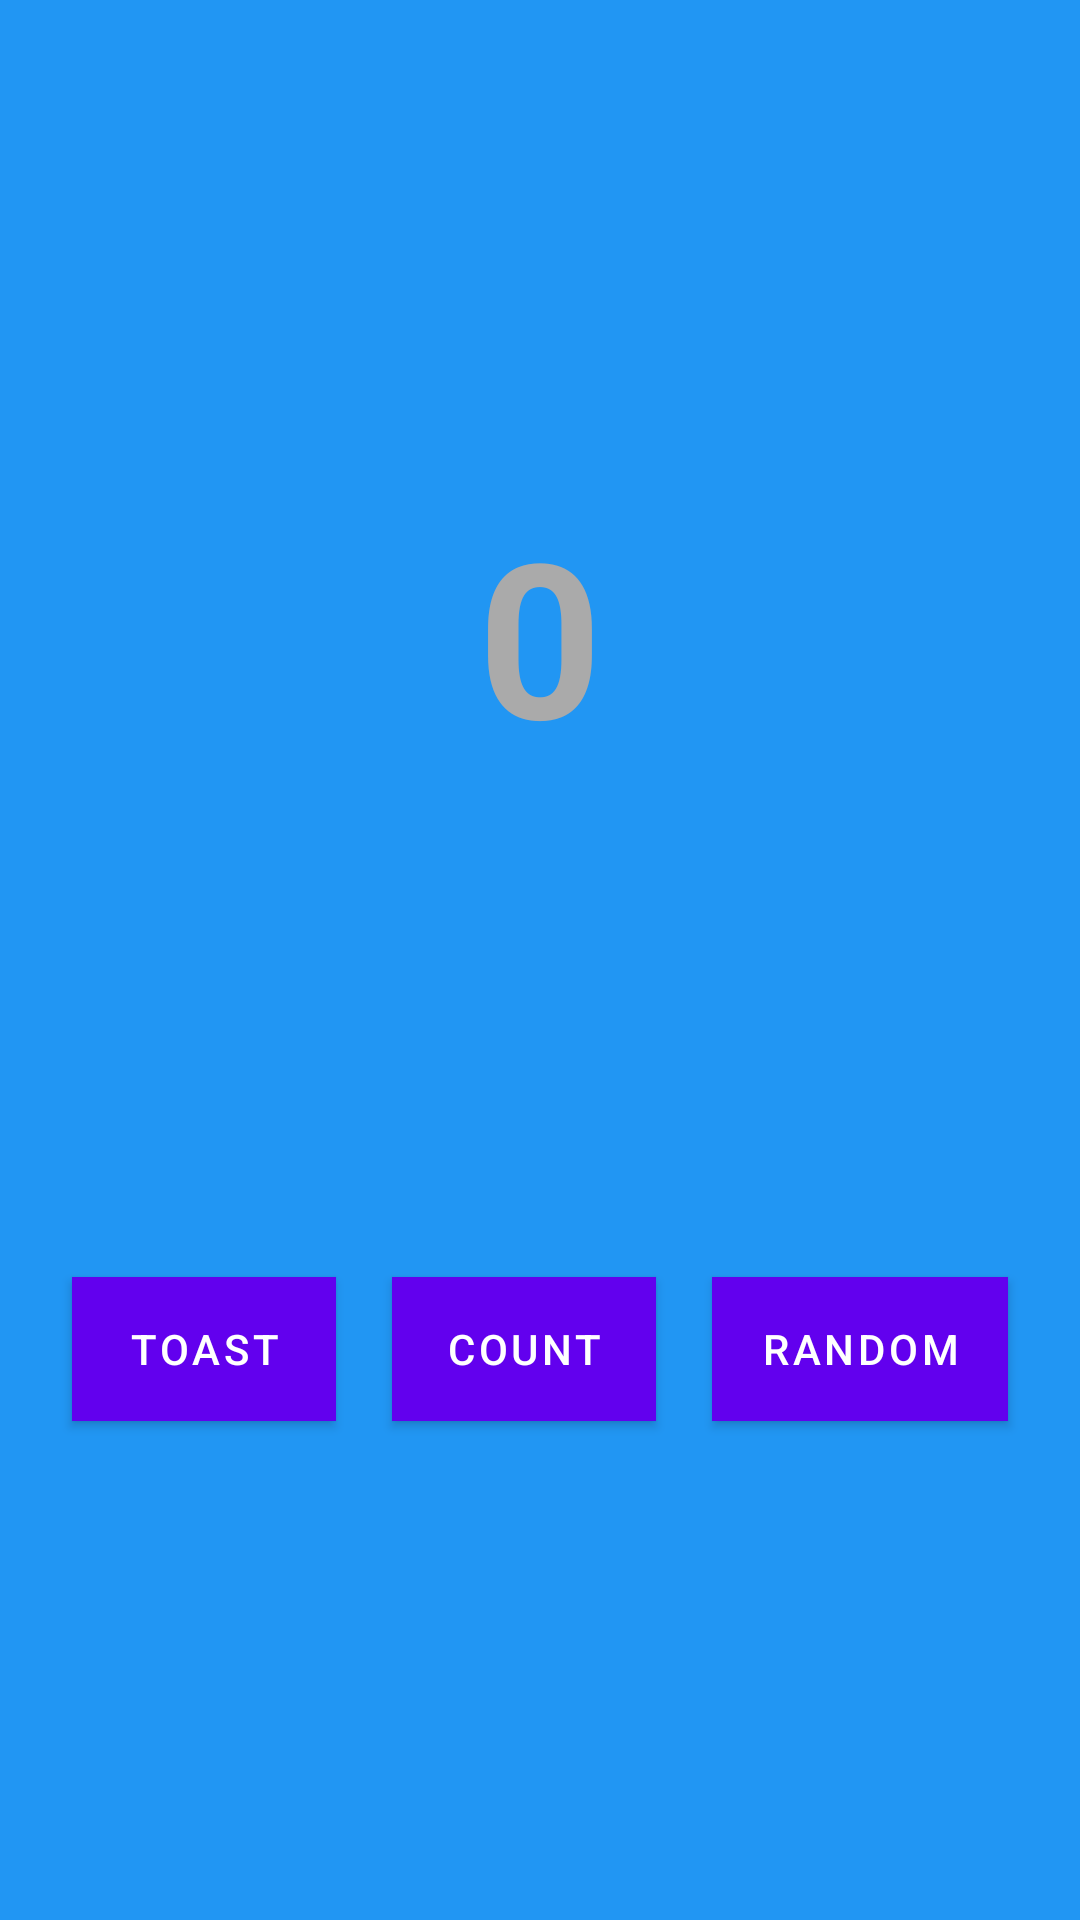

This screen was rendered from an Android layout file. Write that file and the resources it references.
<!-- AndroidManifest.xml: application theme Theme.Giffsearcher -->
<!-- res/layout/fragment_first.xml -->
<?xml version="1.0" encoding="utf-8"?>
<androidx.constraintlayout.widget.ConstraintLayout xmlns:android="http://schemas.android.com/apk/res/android"
    xmlns:app="http://schemas.android.com/apk/res-auto"
    xmlns:tools="http://schemas.android.com/tools"
    android:layout_width="match_parent"
    android:layout_height="match_parent"
    android:background="@color/screenBackground"
    tools:context=".FirstFragment">

    <TextView
        android:id="@+id/textview_first"
        android:layout_width="wrap_content"
        android:layout_height="wrap_content"
        android:fontFamily="sans-serif"
        android:text="@string/hello_first_fragment"
        android:textColor="@android:color/darker_gray"
        android:textSize="72sp"
        android:textStyle="bold"
        app:layout_constraintBottom_toBottomOf="parent"
        app:layout_constraintEnd_toEndOf="parent"
        app:layout_constraintStart_toStartOf="parent"
        app:layout_constraintTop_toTopOf="parent"
        app:layout_constraintVertical_bias="0.3" />

    <Button
        android:id="@+id/random_button"
        android:layout_width="wrap_content"
        android:layout_height="wrap_content"
        android:layout_marginEnd="24dp"
        android:background="@color/buttonBackground"
        android:text="@string/random_button_text"
        app:layout_constraintBottom_toBottomOf="parent"
        app:layout_constraintEnd_toEndOf="parent"
        app:layout_constraintTop_toBottomOf="@+id/textview_first"
         />

    <Button
        android:id="@+id/toast_button"
        android:layout_width="wrap_content"
        android:layout_height="wrap_content"
        android:layout_marginStart="24dp"
        android:background="@color/buttonBackground"
        android:text="@string/toast_button_text"
        app:layout_constraintBottom_toBottomOf="parent"
        app:layout_constraintStart_toStartOf="parent"
        app:layout_constraintTop_toBottomOf="@+id/textview_first" />

    <Button
        android:id="@+id/count_button"
        android:layout_width="wrap_content"
        android:layout_height="wrap_content"
        android:background="@color/buttonBackground"
        android:text="@string/count_button_text"
        app:layout_constraintBottom_toBottomOf="parent"
        app:layout_constraintEnd_toStartOf="@+id/random_button"
        app:layout_constraintStart_toEndOf="@+id/toast_button"
        app:layout_constraintTop_toBottomOf="@+id/textview_first"
         />

</androidx.constraintlayout.widget.ConstraintLayout>
<!-- resources referenced by this layout -->
<resources>
  <color name="buttonBackground">#BBDEFB</color>
  <color name="screenBackground">#2196F3</color>
  <string name="count_button_text">Count</string>
  <string name="hello_first_fragment">0</string>
  <string name="random_button_text">Random</string>
  <string name="toast_button_text">Toast</string>
  <style name="Theme.Giffsearcher" parent="Theme.MaterialComponents.DayNight.DarkActionBar">
          
          <item name="colorPrimary">@color/purple_500</item>
          <item name="colorPrimaryVariant">@color/purple_700</item>
          <item name="colorOnPrimary">@color/white</item>
          
          <item name="colorSecondary">@color/teal_200</item>
          <item name="colorSecondaryVariant">@color/teal_700</item>
          <item name="colorOnSecondary">@color/black</item>
          
          <item name="android:statusBarColor" tools:targetApi="l">?attr/colorPrimaryVariant</item>
          
      </style>
  <color name="purple_500">#FF6200EE</color>
  <color name="purple_700">#FF3700B3</color>
  <color name="white">#FFFFFFFF</color>
  <color name="teal_200">#FF03DAC5</color>
  <color name="teal_700">#FF018786</color>
  <color name="black">#FF000000</color>
</resources>
